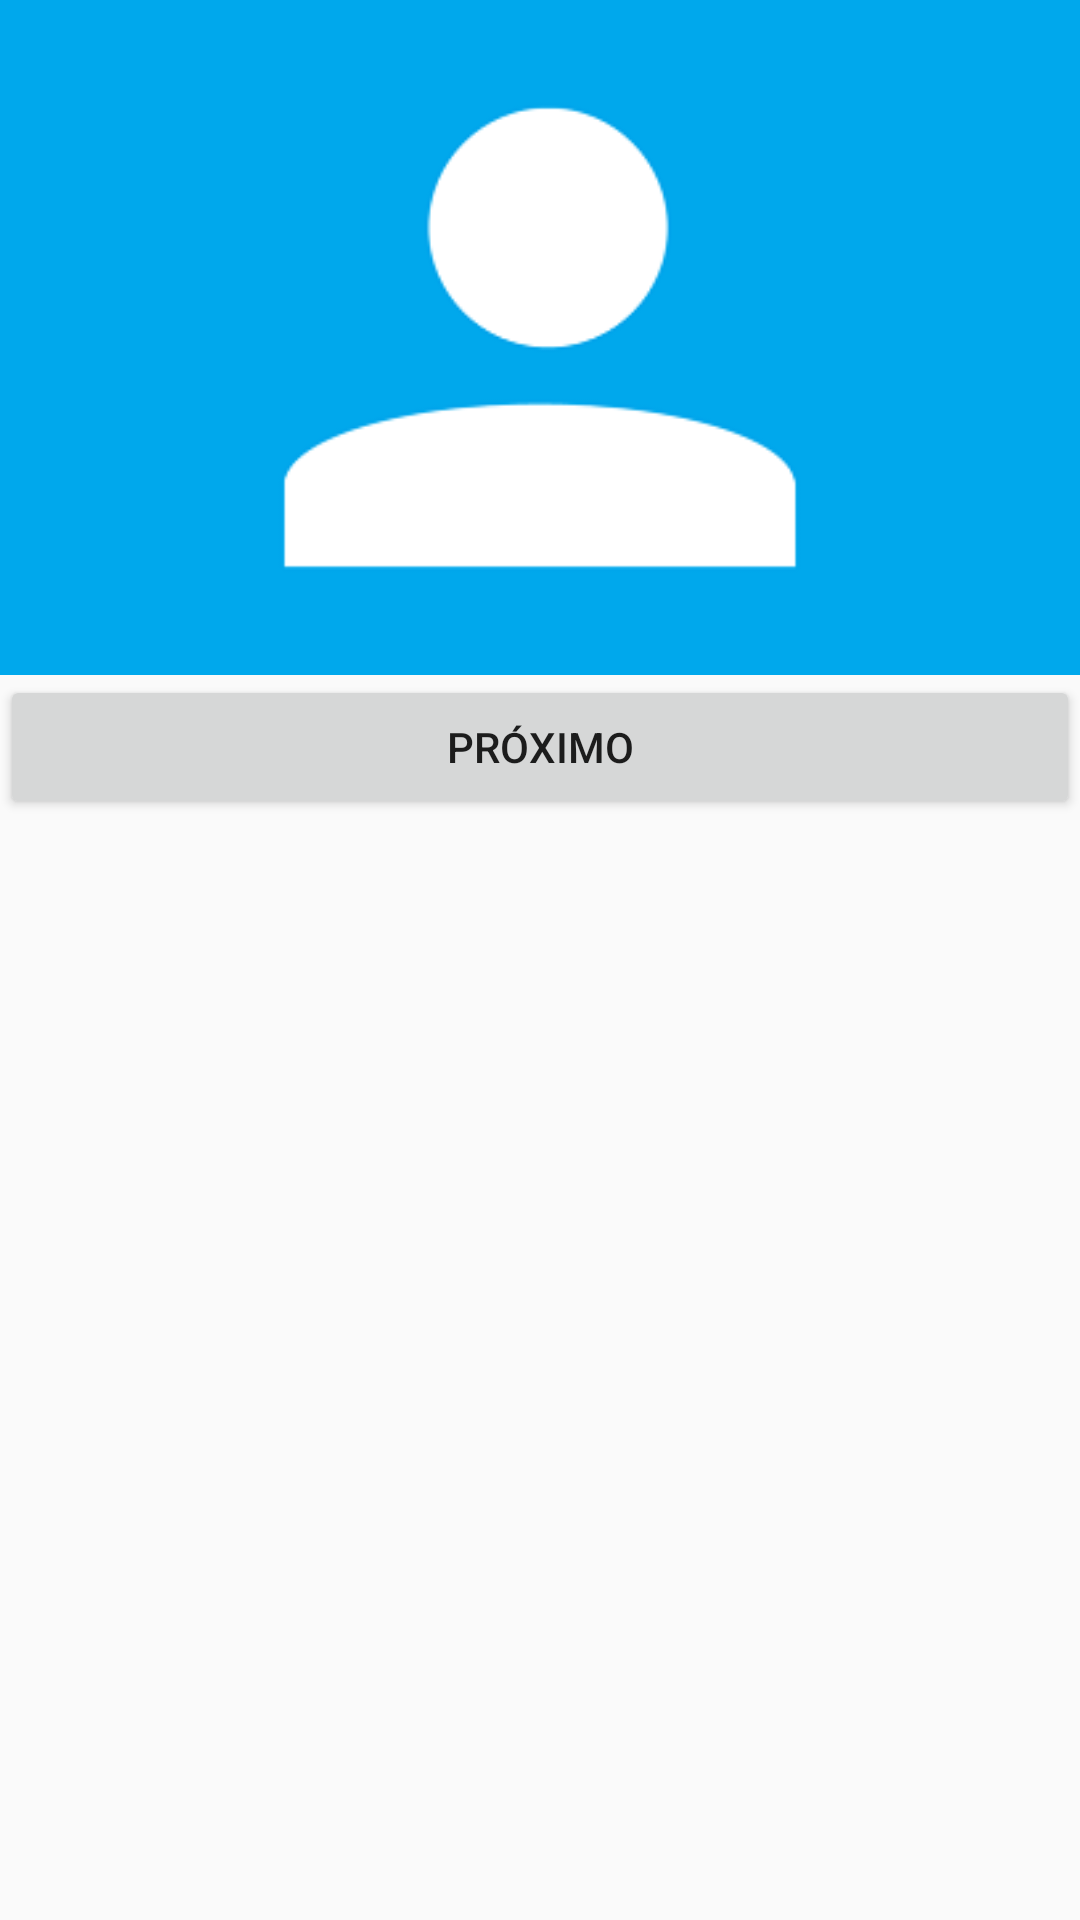

Here is an Android app screen rendered from its layout file. Give the layout XML and the strings, colors and styles it references.
<!-- AndroidManifest.xml: application theme AppTheme -->
<!-- res/layout/activity_foto_anuncio.xml -->
<?xml version="1.0" encoding="utf-8"?>
<ScrollView xmlns:android="http://schemas.android.com/apk/res/android"
    android:layout_width="match_parent"
    android:layout_height="match_parent">

    <LinearLayout

        android:id="@+id/activity_foto_anuncio"
        android:layout_width="match_parent"
        android:layout_height="match_parent"
        android:orientation="vertical">

        <RelativeLayout
            android:layout_width="match_parent"
            android:layout_height="225dp">

            <ImageView
                android:id="@+id/formulario_foto_anuncio_foto"
                android:layout_width="match_parent"
                android:layout_height="400dp"
                android:src="@drawable/foto"
                android:background="#00A8EC" />

            <Button
                android:id="@+id/formulario_foto_botao_foto"
                android:layout_width="56dp"
                android:layout_height="56dp"
                android:background="@drawable/botao_flutuante_foto"
                android:layout_alignParentRight="true"
                android:layout_alignParentBottom="true"
                android:layout_marginRight="16dp"/>


        </RelativeLayout>


        <Button
            android:id="@+id/idbotaoProximoDescricaoAnuncio"
            android:layout_width="match_parent"
            android:layout_height="wrap_content"
            android:layout_gravity="center"
            android:onClick="irParaFormularioCategoriaAnuncio"
            android:text="@string/proximo" />

    </LinearLayout>
</ScrollView>
<!-- resources referenced by this layout -->
<resources>
  <!-- drawable botao_flutuante_foto (drawable) -->
  <?xml version="1.0" encoding="utf-8"?>
  <layer-list xmlns:android="http://schemas.android.com/apk/res/android" >
      <item>
          <shape
              android:shape="oval" >
          <solid android:color="#ff0000"/>
  
              <padding android:top="10dp"
                  android:bottom="10dp"
                  android:left="10dp"
                  android:right="10dp"/>
  
      </shape>
      </item>
      <item android:drawable="@drawable/ic_camera"/>
  </layer-list>
  <!-- drawable foto: png bitmap (drawable-hdpi, 6443 bytes) -->
  <string name="proximo">Próximo</string>
  <style name="AppTheme" parent="Theme.AppCompat.Light.DarkActionBar">
          
          <item name="colorPrimary">@color/colorPrimary</item>
          <item name="colorPrimaryDark">@color/colorPrimaryDark</item>
          <item name="colorAccent">@color/colorAccent</item>
      </style>
  <!-- not gathered from this repository: default colours our renderer supplied (Android Studio template values) -->
  <color name="colorPrimary">#FF6200EE</color>
  <color name="colorPrimaryDark">#FF3700B3</color>
  <color name="colorAccent">#FF03DAC5</color>
</resources>
